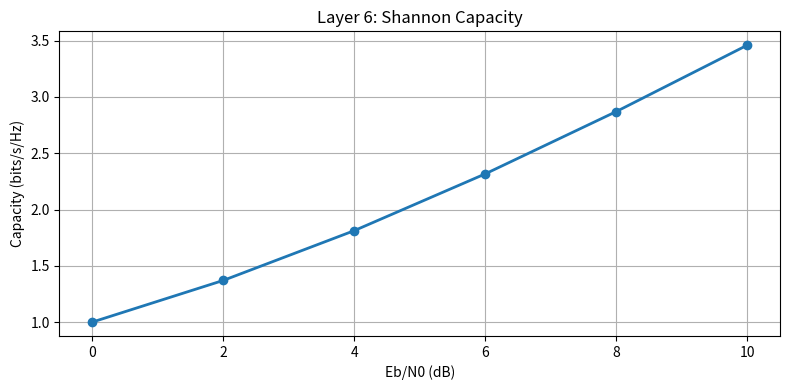

Recreate this plot in Python.
import numpy as np
import matplotlib.pyplot as plt

EbN0_dB = np.arange(0, 11, 2)
snr = 10**(EbN0_dB/10)
capacity = np.log2(1 + snr)

plt.figure(figsize=(8, 4))
plt.plot(EbN0_dB, capacity, 'o-', linewidth=2)
plt.title("Layer 6: Shannon Capacity")
plt.xlabel("Eb/N0 (dB)")
plt.ylabel("Capacity (bits/s/Hz)")
plt.grid(True)
plt.tight_layout()
plt.show()
